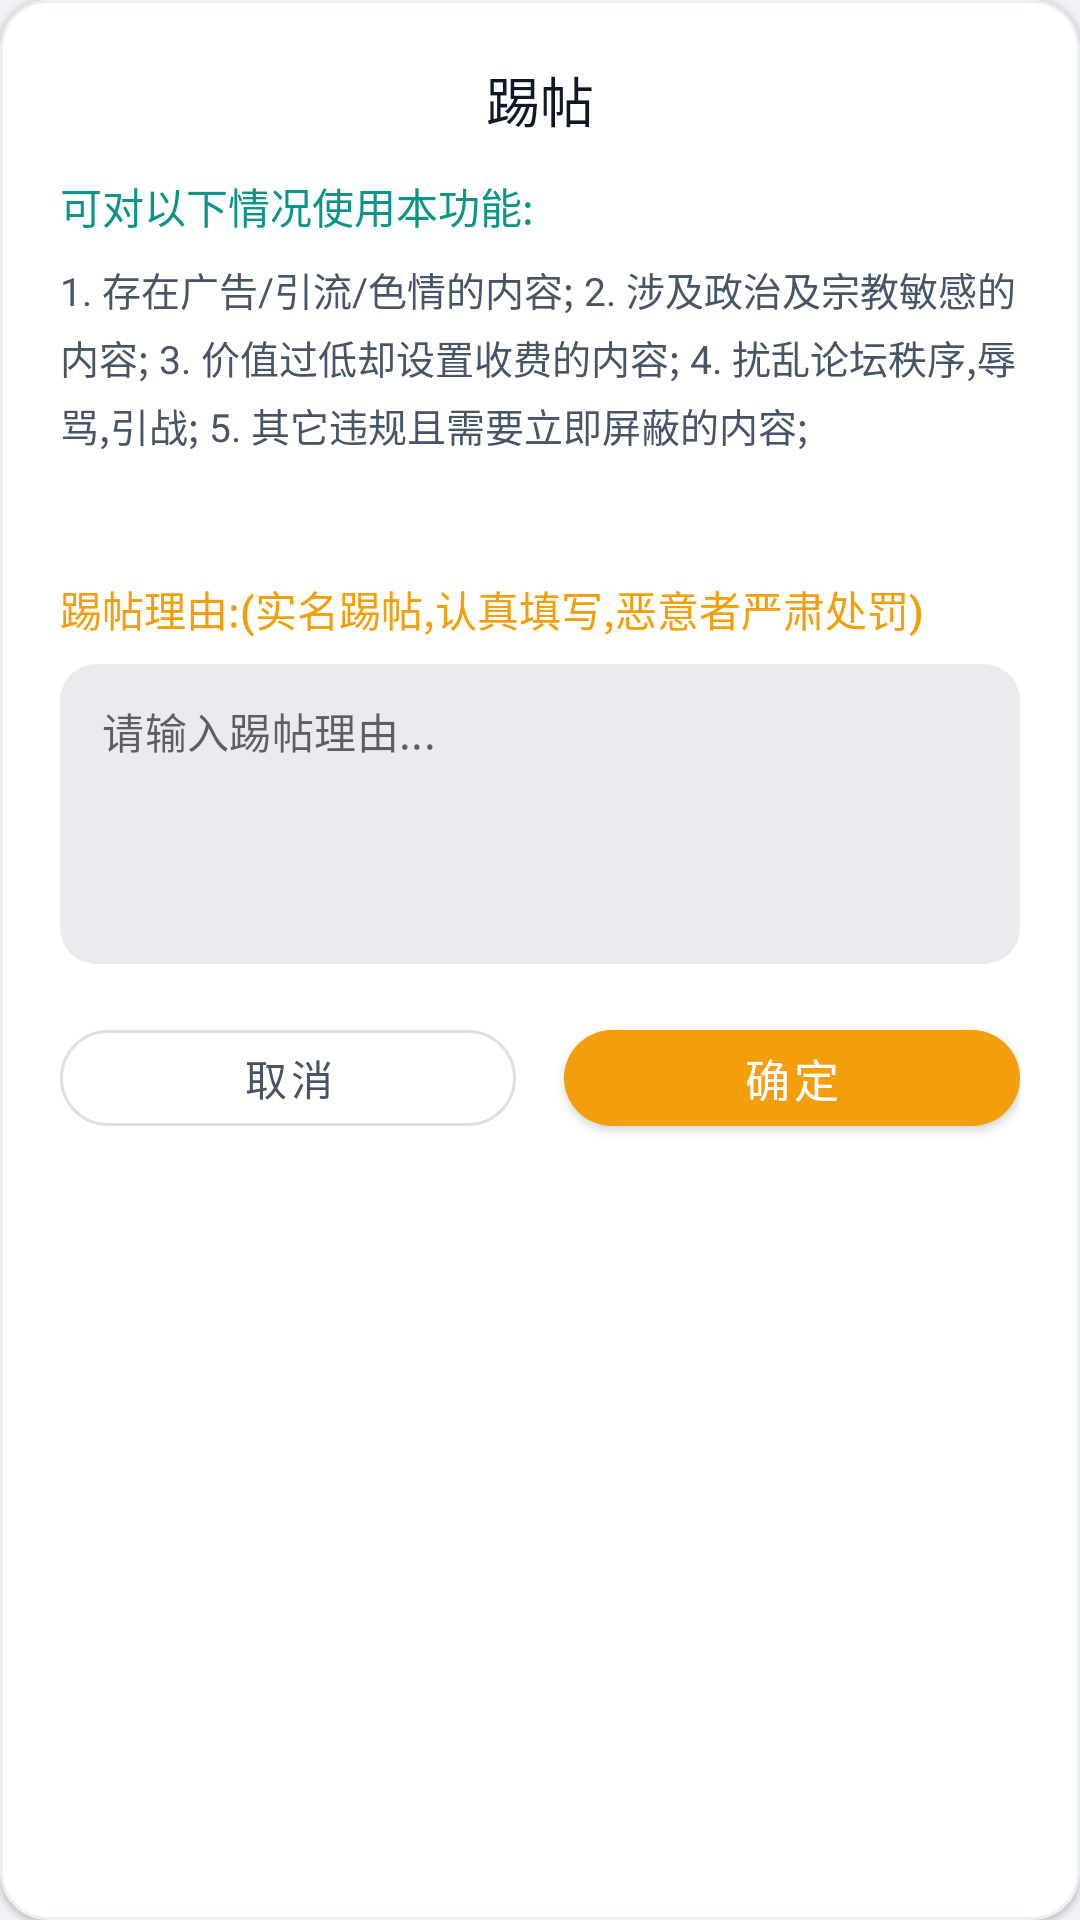

Produce the Android XML layout that renders to this screen, including the resource entries it uses.
<!-- AndroidManifest.xml: application theme Theme.AppTheme.Teal -->
<!-- res/layout/dialog_kick.xml -->
<?xml version="1.0" encoding="utf-8"?>
<com.google.android.material.card.MaterialCardView xmlns:android="http://schemas.android.com/apk/res/android"
    xmlns:app="http://schemas.android.com/apk/res-auto"
    android:id="@+id/card_kick"
    app:cardCornerRadius="16dp"
    android:layout_width="match_parent"
    android:layout_height="wrap_content"


    android:layout_margin="0dp">

    <LinearLayout
        android:layout_width="match_parent"
        android:layout_height="wrap_content"
        android:orientation="vertical"
        android:padding="20dp">

        
        <TextView
            android:layout_width="match_parent"
            android:layout_height="wrap_content"
            android:text="@string/title_kick"
            android:textSize="18sp"
            android:textColor="?attr/appColorTextPrimary"
            android:fontFamily="sans-serif-medium"
            android:gravity="center"
            android:layout_marginBottom="12dp" />

        
        <TextView
            android:layout_width="match_parent"
            android:layout_height="wrap_content"
            android:text="@string/kick_rules_title"
            android:textSize="14sp"
            android:textColor="?attr/colorPrimary"
            android:fontFamily="sans-serif-medium"
            android:layout_marginBottom="8dp" />

        <TextView
            android:id="@+id/tv_kick_rules"
            android:layout_width="match_parent"
            android:layout_height="wrap_content"
            android:text="@string/kick_rules_content"
            android:textSize="13sp"
            android:textColor="?attr/appColorTextSecondary"
            android:lineSpacingExtra="4dp"
            android:layout_marginBottom="12dp" />

        
        <TextView
            android:id="@+id/tv_kick_count_info"
            android:layout_width="match_parent"
            android:layout_height="wrap_content"
            android:textSize="13sp"
            android:textColor="?attr/appColorTextSecondary"
            android:layout_marginBottom="12dp" />

        
        <TextView
            android:layout_width="match_parent"
            android:layout_height="wrap_content"
            android:text="@string/kick_reason_label"
            android:textSize="14sp"
            android:textColor="@color/warning"
            android:fontFamily="sans-serif-medium"
            android:layout_marginBottom="8dp" />

        
        <com.google.android.material.textfield.TextInputLayout
            android:id="@+id/til_kick_reason"
            android:layout_width="match_parent"
            android:layout_height="wrap_content"
            app:boxBackgroundMode="outline"
            app:hintEnabled="false"
            android:layout_marginBottom="16dp">

            <com.google.android.material.textfield.TextInputEditText
                android:id="@+id/et_kick_reason"
                android:background="@drawable/bg_reply_input"
                android:layout_width="match_parent"
                android:layout_height="wrap_content"
                android:minHeight="100dp"
                android:gravity="top|start"
                android:hint="@string/kick_reason_hint"
                android:textSize="14sp"
                android:textColor="?attr/appColorTextPrimary"
                android:paddingStart="14dp"
                android:paddingEnd="14dp"
                android:paddingTop="12dp"
                android:paddingBottom="12dp"
                android:inputType="textMultiLine"
                android:maxLines="4" />
        </com.google.android.material.textfield.TextInputLayout>

        
        <LinearLayout
            android:layout_width="match_parent"
            android:layout_height="wrap_content"
            android:orientation="horizontal"
            android:gravity="center">

            <com.google.android.material.button.MaterialButton
                android:id="@+id/btn_close_kick"
                style="@style/Widget.MaterialComponents.Button.OutlinedButton"
                android:layout_width="0dp"
                android:layout_height="44dp"
                android:layout_weight="1"
                android:layout_marginEnd="8dp"
                android:text="@string/action_cancel"
                android:textColor="?attr/appColorTextSecondary"
                app:cornerRadius="22dp"
 />

            <com.google.android.material.button.MaterialButton
                android:id="@+id/btn_submit_kick"
                android:layout_width="0dp"
                android:layout_height="44dp"
                android:layout_weight="1"
                android:layout_marginStart="8dp"
                android:text="@string/action_confirm"
                android:textSize="15sp"
                android:textColor="@color/text_white"
                app:cornerRadius="22dp"
                app:backgroundTint="@color/warning" />
        </LinearLayout>
    </LinearLayout>
</com.google.android.material.card.MaterialCardView>
<!-- resources referenced by this layout -->
<resources>
  <color name="text_white">#FFFFFF</color>
  <color name="warning">#F59E0B</color>
  <!-- drawable bg_reply_input (drawable) -->
  <?xml version="1.0" encoding="utf-8"?>
  <shape xmlns:android="http://schemas.android.com/apk/res/android"
      android:shape="rectangle">
      <solid android:color="#EAEAEF" />
      <corners android:radius="12dp" />
  </shape>
  <string name="action_cancel">取消</string>
  <string name="action_confirm">确定</string>
  <string name="kick_reason_hint">请输入踢帖理由...</string>
  <string name="kick_reason_label">踢帖理由:(实名踢帖,认真填写,恶意者严肃处罚)</string>
  <string name="kick_rules_content">1. 存在广告/引流/色情的内容;
  2. 涉及政治及宗教敏感的内容;
  3. 价值过低却设置收费的内容;
  4. 扰乱论坛秩序,辱骂,引战;
  5. 其它违规且需要立即屏蔽的内容;</string>
  <string name="kick_rules_title">可对以下情况使用本功能:</string>
  <string name="title_kick">踢帖</string>
  <color name="theme_teal">#0D9488</color>
  <color name="theme_teal_dark">#0F766E</color>
  <color name="theme_teal_light">#14B8A6</color>
  <color name="background">#F2F2F6</color>
  <color name="primary">#2563EB</color>
  <color name="primary_dark">#1D4ED8</color>
  <color name="primary_light">#3B82F6</color>
  <color name="top_bar">#FFFFFF</color>
  <color name="primary_alpha_19">#202563EB</color>
  <color name="text_primary">#0F172A</color>
  <color name="text_secondary">#475569</color>
  <color name="text_hint">#94A3B8</color>
  <color name="divider">#EBEFF4</color>
  <color name="surface">#FFFFFF</color>
  <color name="icon_secondary">#64748B</color>
  <!-- drawable bg_edittext_border (drawable) -->
  <?xml version="1.0" encoding="utf-8"?>
  <shape xmlns:android="http://schemas.android.com/apk/res/android"
      android:shape="rectangle">
      <solid android:color="?attr/appColorSurface" />
      <stroke
          android:width="1dp"
          android:color="?attr/appColorDivider" />
      <corners android:radius="14dp" />
  </shape>
  <!-- drawable bg_button_gray (drawable) -->
  <?xml version="1.0" encoding="utf-8"?>
  <shape xmlns:android="http://schemas.android.com/apk/res/android"
      android:shape="rectangle">
      <solid android:color="?attr/appColorTextHint" />
      <corners android:radius="18dp" />
  </shape>
  <style name="Widget.AppTheme.Switch" parent="Widget.MaterialComponents.CompoundButton.Switch">
          <item name="android:trackTint">@color/switch_track_tint</item>
          <item name="android:thumbTint">@color/switch_thumb_tint</item>
      </style>
  <style name="ThemeOverlay.AppTheme.AlertDialog" parent="ThemeOverlay.MaterialComponents.MaterialAlertDialog">
          <item name="colorPrimary">?attr/appColorPrimary</item>
          <item name="colorSurface">?attr/appColorSurface</item>
          <item name="shapeAppearanceOverlay">@style/ShapeAppearance.AppTheme.AlertDialog</item>
      </style>
  <color name="background_secondary">#F1F5F9</color>
  <color name="background_primary">#F2F2F6</color>
  <style name="AppActionMode" parent="Widget.AppCompat.ActionMode">
          <item name="android:background">@drawable/action_mode_bg</item>
          <item name="android:height">40dp</item>
          <item name="android:titleTextStyle">@style/AppActionMode.Title</item>
          <item name="actionMenuTextAppearance">@style/AppActionMode.Menu</item>
      </style>
  <style name="ShapeAppearance.AppTheme.AlertDialog" parent="">
          <item name="cornerFamily">rounded</item>
          <item name="cornerSize">16dp</item>
      </style>
  <style name="AppActionMode.Title" parent="TextAppearance.AppCompat.Widget.ActionMode.Title">
          <item name="android:textSize">13sp</item>
      </style>
  <style name="AppActionMode.Menu" parent="TextAppearance.AppCompat.Widget.ActionMode.Title">
          <item name="android:textSize">13sp</item>
      </style>
</resources>
